Image classification data set "Spectrograms" (Nsajid9/Orca-call-Classifier-Machine on GitHub). Class labels (2): call, no call.

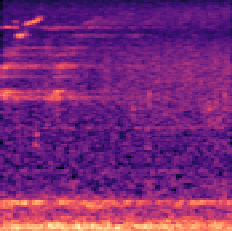
Label: no call

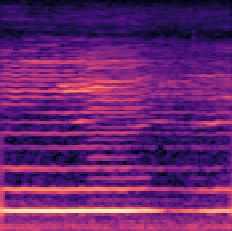
Label: call

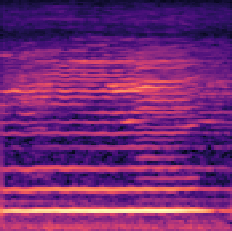
Label: no call

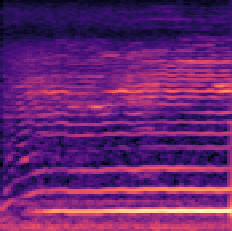
Label: call

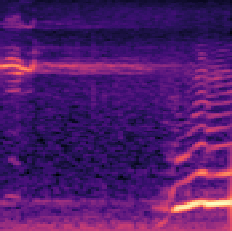
Label: no call

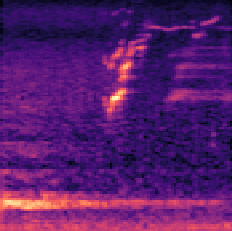
Label: call
